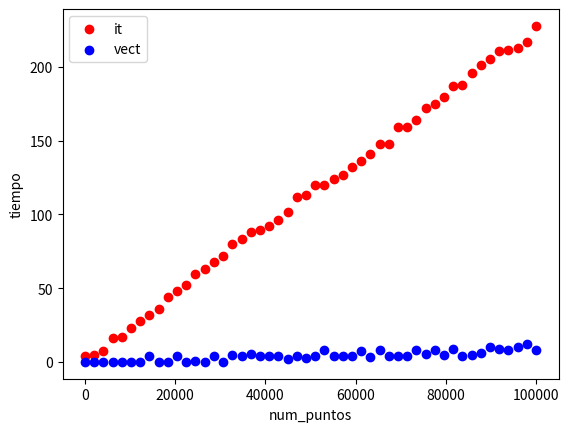

Write the Python code that produced this figure.
#!/usr/bin/python3

# MIT License
#
# Copyright (c) 2021 Mario Blanco Dominguez, Juan Tecedor
#
# Permission is hereby granted, free of charge, to any person obtaining a copy
# of this software and associated documentation files (the "Software"), to deal
# in the Software without restriction, including without limitation the rights
# to use, copy, modify, merge, publish, distribute, sublicense, and/or sell
# copies of the Software, and to permit persons to whom the Software is
# furnished to do so, subject to the following conditions:
#
# The above copyright notice and this permission notice shall be included in all
# copies or substantial portions of the Software.
#
# THE SOFTWARE IS PROVIDED "AS IS", WITHOUT WARRANTY OF ANY KIND, EXPRESS OR
# IMPLIED, INCLUDING BUT NOT LIMITED TO THE WARRANTIES OF MERCHANTABILITY,
# FITNESS FOR A PARTICULAR PURPOSE AND NONINFRINGEMENT. IN NO EVENT SHALL THE
# AUTHORS OR COPYRIGHT HOLDERS BE LIABLE FOR ANY CLAIM, DAMAGES OR OTHER
# LIABILITY, WHETHER IN AN ACTION OF CONTRACT, TORT OR OTHERWISE, ARISING FROM,
# OUT OF OR IN CONNECTION WITH THE SOFTWARE OR THE USE OR OTHER DEALINGS IN THE
# SOFTWARE.

import numpy as np
import matplotlib.pyplot as plt
import time


def cuadrado(x):
    return x * x


def integra_mc_it(fun, a, b, num_puntos=10000):
    """Calcula la integral de fun entre a y b por Monte Carlo con bucles"""
    count = 0
    eje_y = fun(np.linspace(a, b, num_puntos))
    maximo_fun= max(eje_y)

    for i in range(num_puntos):
        x = np.random.uniform(a, b)
        y = np.random.uniform(0, maximo_fun)
        if y < fun(x):
            count += 1

    integral = count / num_puntos * (b - a)  * maximo_fun
    return integral


def integra_mc_vect(fun, a, b, num_puntos=10000):
    """Calcula la integral de fun entre a y b por Monte Carlo sin bucles"""
    eje_y = fun(np.linspace(a, b, num_puntos))
    maximo_fun = max(eje_y)

    x = np.random.uniform(a, b, num_puntos)
    y = np.random.uniform(0, maximo_fun, num_puntos)
    count = sum(y < fun(x))

    integral = count / num_puntos * (b - a)  * maximo_fun
    return integral


def compara_tiempos():
    """Compara tiempos entre integra_mc_vect y integra_mc_it"""

    num_puntos = 100000
    a = 1
    b = 3

    times_it = []
    times_vect = []

    sizes = np.linspace(1, num_puntos, 50)
    for i in sizes:
        t1 = time.process_time()
        integra_mc_it(cuadrado, a, b, int(i))
        t2 = time.process_time()
        elapsed_time = 1000 * (t2 - t1)
        times_it += [elapsed_time]

        t1 = time.process_time()
        integra_mc_vect(cuadrado, a, b, int(i))
        t2 = time.process_time()
        elapsed_time = 1000 * (t2 - t1)
        times_vect += [elapsed_time]

    plt.figure()
    plt.scatter(sizes, times_it, c='red', label='it')
    plt.scatter(sizes, times_vect, c='blue', label='vect')
    plt.legend()
    plt.xlabel('num_puntos')
    plt.ylabel('tiempo')
    plt.savefig('./time.png')
    plt.close()

    # print(integra_mc_it(cuadrado, a, b, num_puntos))
    # print(integra_mc_vect(cuadrado, a, b, num_puntos))

compara_tiempos()
